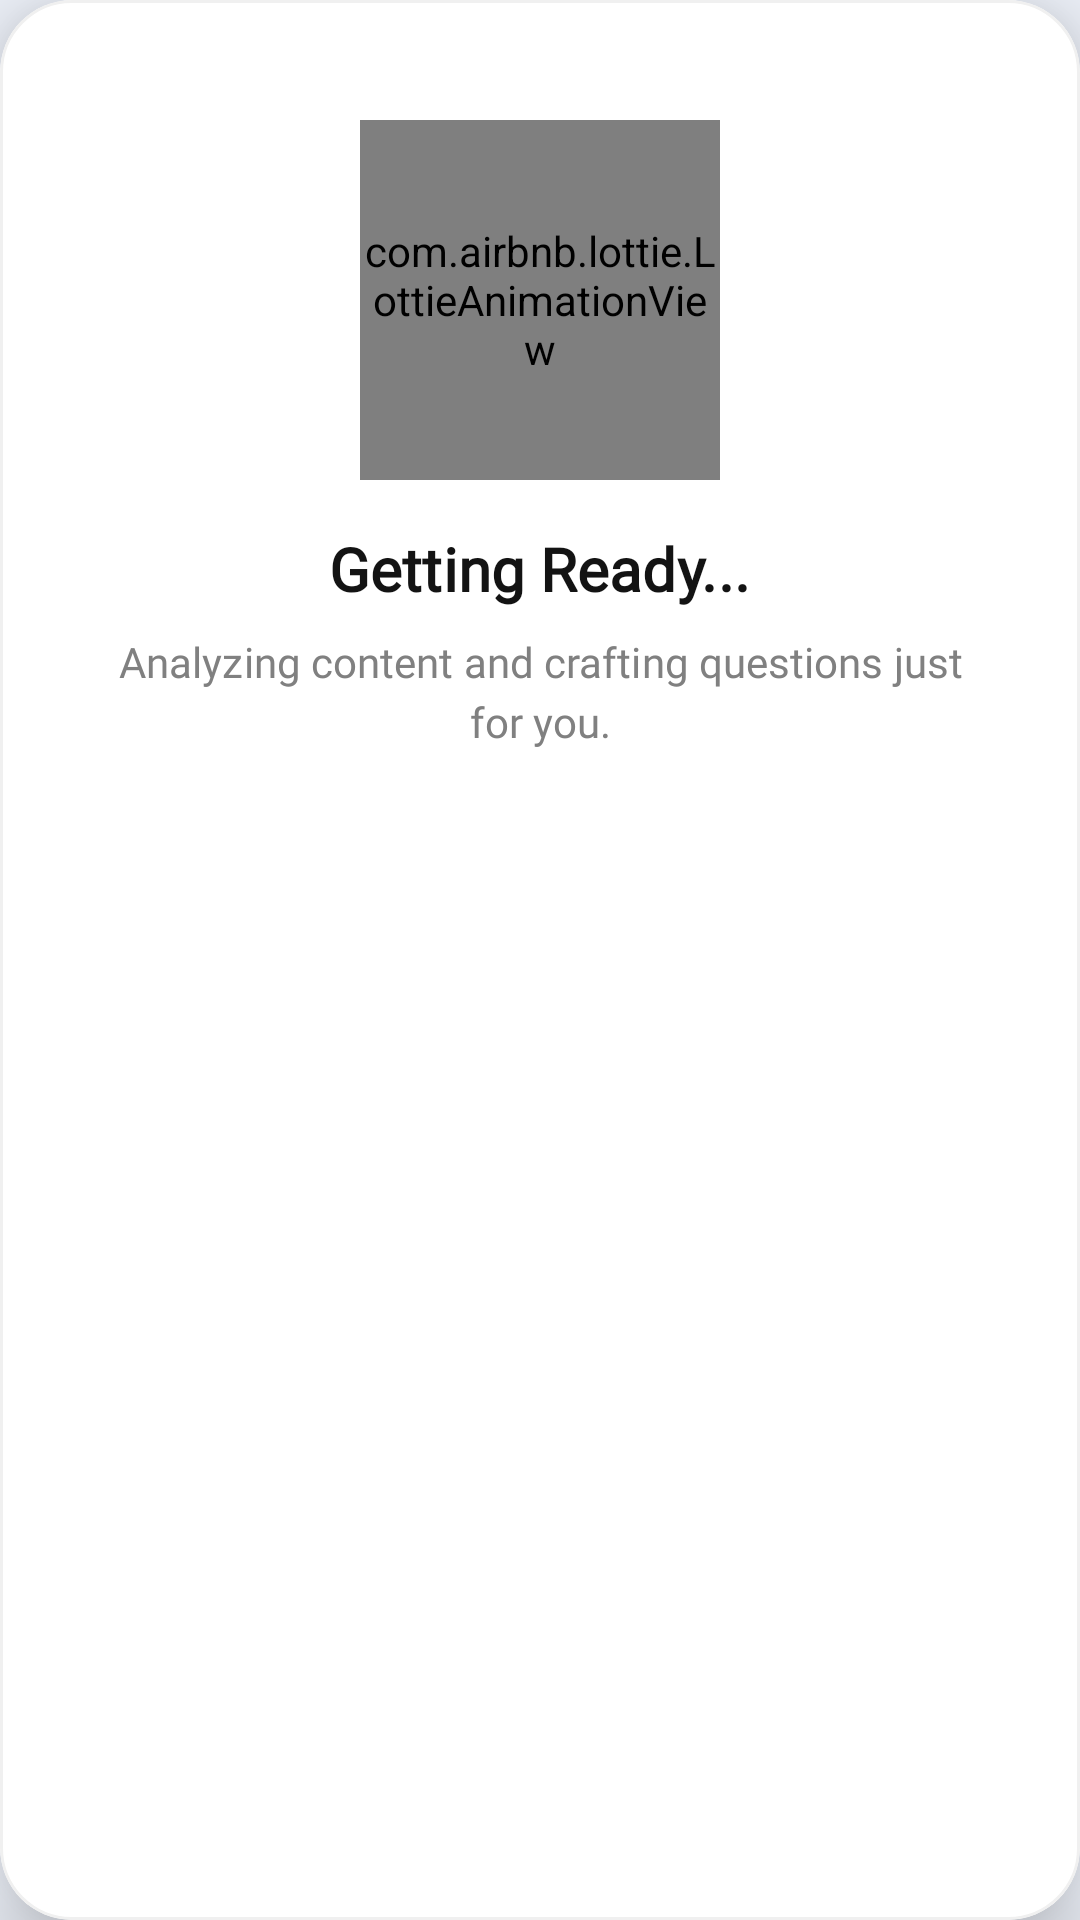

Reconstruct the res/layout file that produces this screen, plus the resources it refers to.
<!-- AndroidManifest.xml: application theme Theme.Learnify -->
<!-- res/layout/dialog_loading_animated.xml -->
<?xml version="1.0" encoding="utf-8"?>
<com.google.android.material.card.MaterialCardView
    xmlns:android="http://schemas.android.com/apk/res/android"
    xmlns:app="http://schemas.android.com/apk/res-auto"
    android:layout_width="match_parent"
    android:layout_height="wrap_content"
    android:layout_margin="24dp"
    app:cardBackgroundColor="@color/white"
    app:cardCornerRadius="24dp"
    app:cardElevation="16dp"
    app:strokeColor="#F0F0F0"
    app:strokeWidth="1dp">

    <LinearLayout
        android:layout_width="match_parent"
        android:layout_height="wrap_content"
        android:gravity="center"
        android:orientation="vertical"
        android:paddingVertical="40dp"
        android:paddingHorizontal="32dp">

        <com.airbnb.lottie.LottieAnimationView
            android:id="@+id/lottie_loading"
            android:layout_width="120dp"
            android:layout_height="120dp"
            app:lottie_rawRes="@raw/quiz_loading"
            app:lottie_loop="true"
            app:lottie_autoPlay="true" />

        <TextView
            android:id="@+id/tv_loading_title"
            style="@style/TextAppearance.Header.Small"
            android:layout_width="wrap_content"
            android:layout_height="wrap_content"
            android:layout_marginTop="16dp"
            android:gravity="center"
            android:text="Getting Ready..."
            android:textSize="20sp" />

        <TextView
            android:id="@+id/tv_loading_subtitle"
            style="@style/TextAppearance.Body.Small.Medium"
            android:layout_width="wrap_content"
            android:layout_height="wrap_content"
            android:layout_marginTop="8dp"
            android:gravity="center"
            android:text="Analyzing content and crafting questions just for you."
            android:textColor="@color/text_secondary_gray"
            android:lineSpacingMultiplier="1.2" />

    </LinearLayout>

</com.google.android.material.card.MaterialCardView>
<!-- resources referenced by this layout -->
<resources>
  <color name="text_secondary_gray">#808080</color>
  <color name="white">#FFFFFF</color>
  <style name="TextAppearance.Body.Small.Medium" parent="Widget.AppCompat.TextView">
          <item name="android:fontFamily">@font/manrope_font_family</item>
          <item name="android:textStyle">normal</item>
          <item name="android:textSize">14sp</item>
          <item name="android:textColor">@color/text_secondary_gray</item>
          <item name="android:letterSpacing">0.002</item>
      </style>
  <style name="TextAppearance.Header.Small" parent="Widget.AppCompat.TextView">
          <item name="android:fontFamily">@font/manrope_font_family</item>
          <item name="android:textStyle">bold</item>
          <item name="android:textSize">22sp</item>
          <item name="android:textColor">@color/text_primary_dark</item>
          <item name="android:lineSpacingExtra">8sp</item>
          <item name="android:letterSpacing">0.002</item>
      </style>
  <color name="text_primary_dark">#131313</color>
  <color name="figma_purple_main">#6A32F9</color>
  <color name="figma_purple_light">#E1BEE7</color>
  <color name="screen_background_light_blue">#EFF3FB</color>
  <color name="card_surface">#FAFBFC</color>
  <style name="Widget.App.CardView" parent="Widget.MaterialComponents.CardView">
          <item name="cardBackgroundColor">@color/card_surface</item>
          <item name="cardCornerRadius">16dp</item>
          <item name="cardElevation">4dp</item>
          <item name="strokeWidth">1dp</item>
          <item name="strokeColor">#F0F0F0</item> </style>
  <style name="Widget.App.Button.Gradient" parent="Widget.MaterialComponents.Button">
          <item name="android:background">@drawable/bg_sign_up_gradient</item>
          <item name="backgroundTint">@null</item>
          <item name="android:textAppearance">@style/TextAppearance.Button.Large</item>
          <item name="cornerRadius">12dp</item>
      </style>
  <!-- drawable bg_sign_up_gradient (drawable) -->
  <vector xmlns:android="http://schemas.android.com/apk/res/android"
      xmlns:aapt="http://schemas.android.com/aapt"
      android:width="328dp"
      android:height="60dp"
      android:viewportWidth="328"
      android:viewportHeight="60">
    <path
        android:pathData="M30,0L298,0A30,30 0,0 1,328 30L328,30A30,30 0,0 1,298 60L30,60A30,30 0,0 1,0 30L0,30A30,30 0,0 1,30 0z">
      <aapt:attr name="android:fillColor">
        <gradient
            android:startX="0"
            android:startY="30"
            android:endX="328"
            android:endY="30"
            android:type="linear">
          <item android:offset="0" android:color="#FF7D9EF8"/>
          <item android:offset="1" android:color="#FFDB88F7"/>
        </gradient>
      </aapt:attr>
    </path>
  </vector>
  <style name="TextAppearance.Button.Large" parent="Widget.MaterialComponents.Button.TextButton">
          <item name="android:fontFamily">@font/manrope_font_family</item>
          <item name="android:textStyle">bold</item>
          <item name="android:textSize">20sp</item>
          <item name="android:textColor">@color/white</item>
          <item name="android:gravity">center</item>
          <item name="rippleColor">#33FFFFFF</item>
      </style>
</resources>
